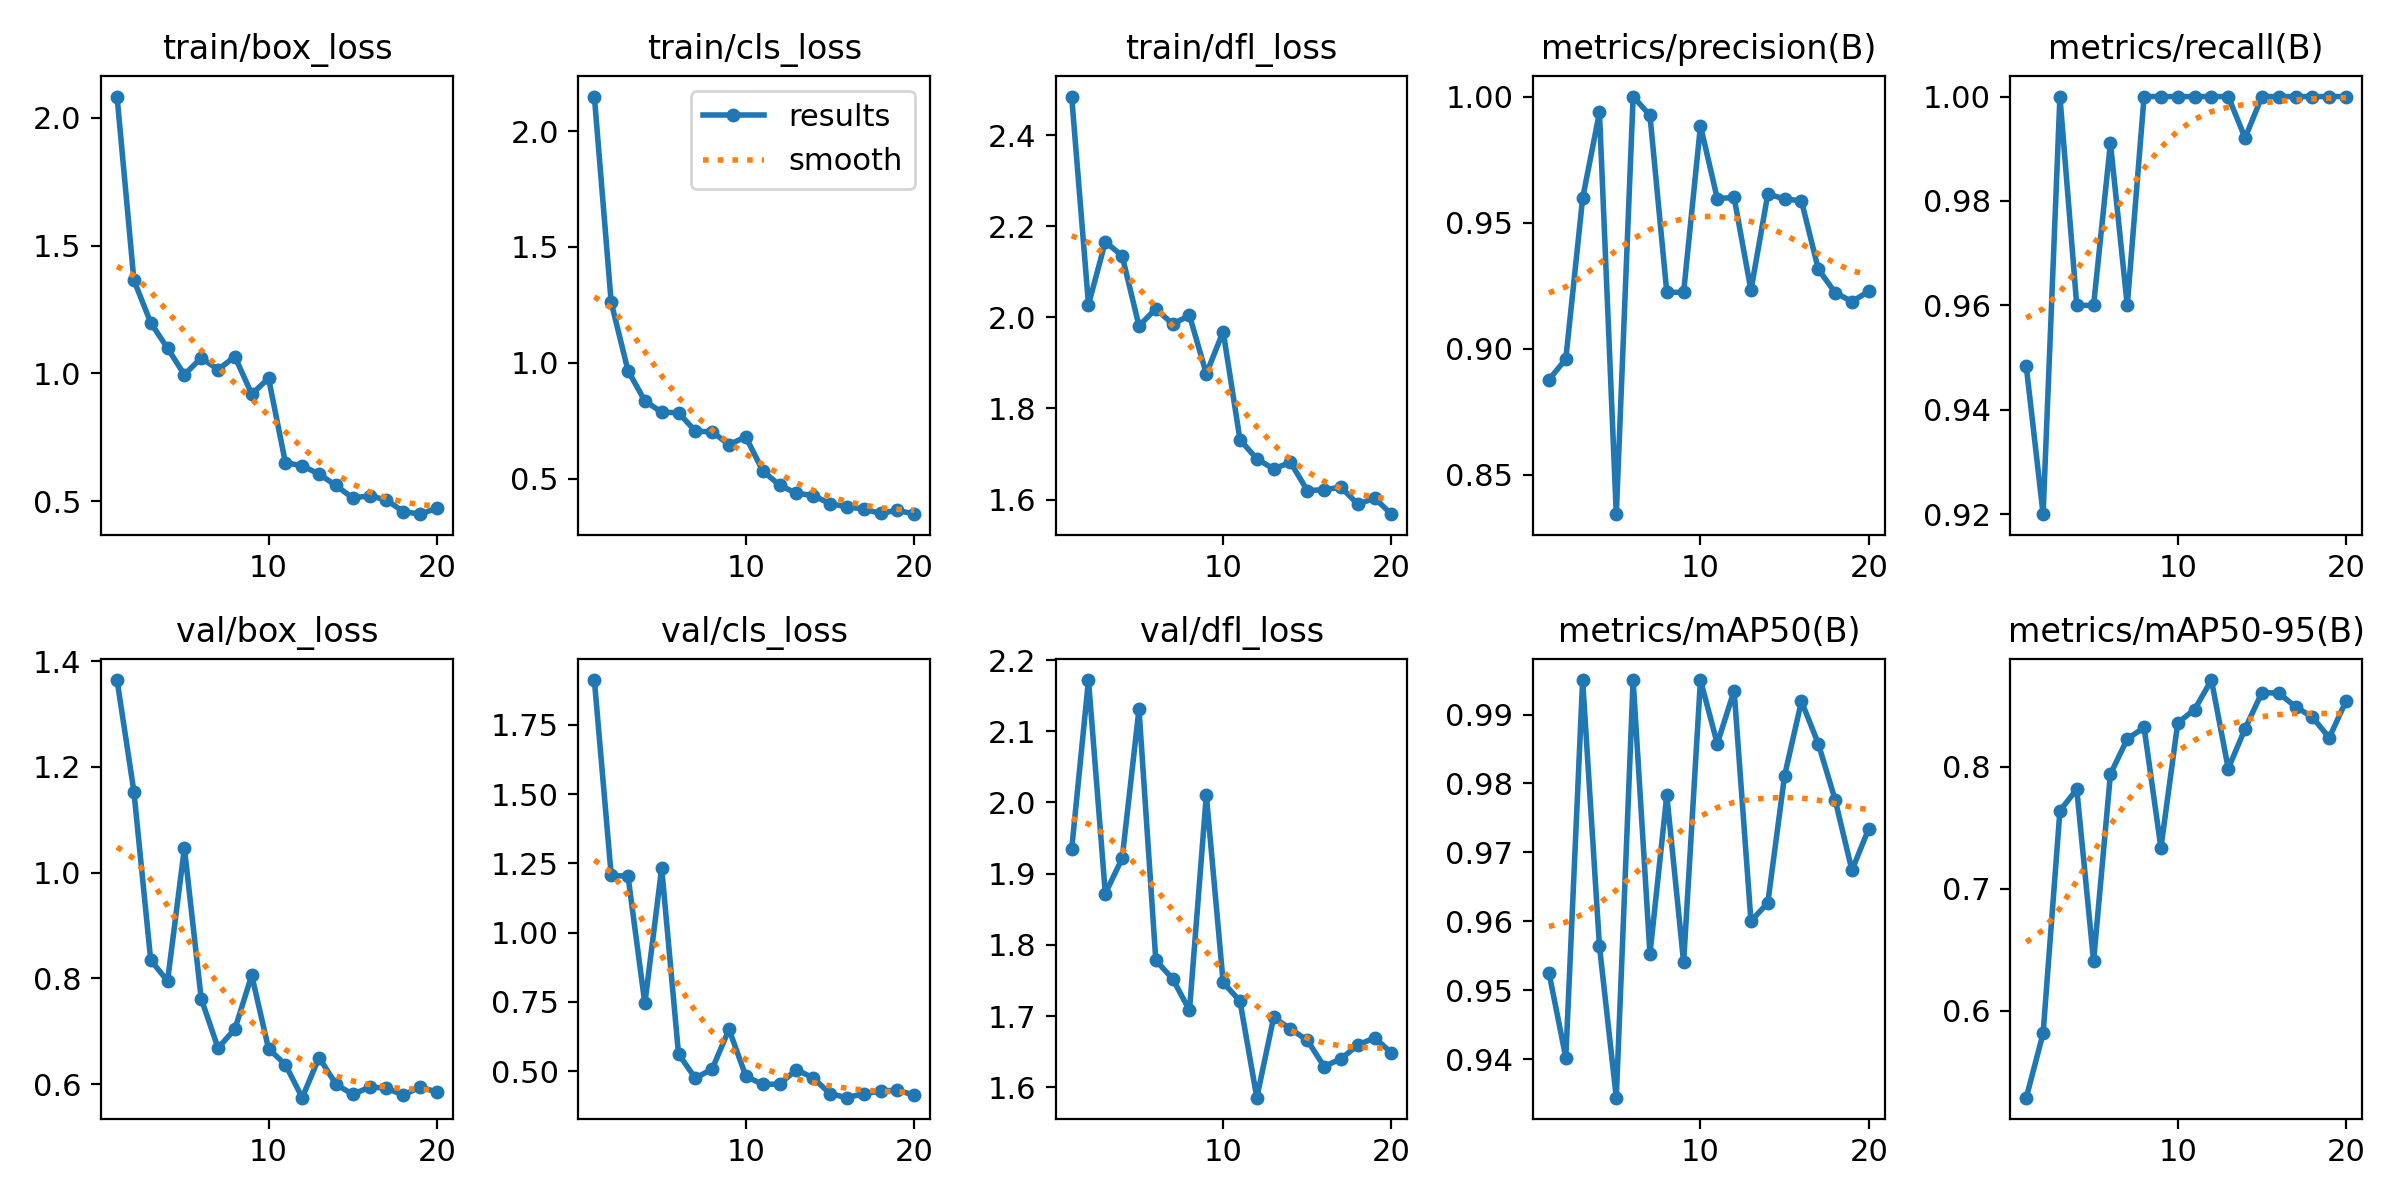

Source data for this figure (header and first rows):
epoch, train/box_loss, train/cls_loss, train/dfl_loss, metrics/precision(B), metrics/recall(B), metrics/mAP50(B), metrics/mAP50-95(B), val/box_loss, val/cls_loss, val/dfl_loss, lr/pg0, lr/pg1, lr/pg2
1, 2.083, 2.149, 2.485, 0.8876, 0.9483, 0.9526, 0.5287, 1.364, 1.912, 1.934, 0.00032, 0.00032, 0.00032
2, 1.365, 1.261, 2.028, 0.8958, 0.92, 0.9402, 0.5813, 1.153, 1.208, 2.172, 0.0006273, 0.0006273, 0.0006273
3, 1.198, 0.9666, 2.166, 0.9596, 1, 0.995, 0.7638, 0.8345, 1.203, 1.872, 0.000901, 0.000901, 0.000901
4, 1.099, 0.8359, 2.135, 0.9937, 0.96, 0.9564, 0.7814, 0.7954, 0.7448, 1.922, 0.001141, 0.001141, 0.001141
5, 0.9952, 0.7871, 1.981, 0.8343, 0.96, 0.9344, 0.6406, 1.047, 1.233, 2.131, 0.001347, 0.001347, 0.001347
6, 1.061, 0.7851, 2.019, 1, 0.9911, 0.995, 0.7938, 0.7615, 0.562, 1.778, 0.001505, 0.001505, 0.001505
7, 1.015, 0.7054, 1.985, 0.9926, 0.96, 0.9553, 0.8226, 0.6686, 0.4748, 1.752, 0.001406, 0.001406, 0.001406
8, 1.066, 0.7024, 2.004, 0.9223, 1, 0.9783, 0.832, 0.7044, 0.5082, 1.708, 0.001307, 0.001307, 0.001307
9, 0.9192, 0.6476, 1.876, 0.9223, 1, 0.9541, 0.7334, 0.806, 0.6514, 2.01, 0.001208, 0.001208, 0.001208
10, 0.9812, 0.6804, 1.969, 0.9884, 1, 0.995, 0.8358, 0.6672, 0.482, 1.747, 0.001109, 0.001109, 0.001109
11, 0.6512, 0.5351, 1.731, 0.9595, 1, 0.9858, 0.8468, 0.6371, 0.4522, 1.721, 0.00101, 0.00101, 0.00101
12, 0.6387, 0.4722, 1.689, 0.9599, 1, 0.9935, 0.8709, 0.5747, 0.4539, 1.586, 0.000911, 0.000911, 0.000911
13, 0.6065, 0.4381, 1.667, 0.9231, 1, 0.96, 0.7984, 0.6506, 0.5052, 1.698, 0.000812, 0.000812, 0.000812
14, 0.5618, 0.4277, 1.682, 0.9612, 0.9921, 0.9627, 0.831, 0.6003, 0.476, 1.682, 0.000713, 0.000713, 0.000713
15, 0.5127, 0.3929, 1.62, 0.9594, 1, 0.9811, 0.8607, 0.5808, 0.4191, 1.666, 0.000614, 0.000614, 0.000614
16, 0.5215, 0.3791, 1.622, 0.9586, 1, 0.9919, 0.8602, 0.5947, 0.4046, 1.629, 0.000515, 0.000515, 0.000515
17, 0.505, 0.3696, 1.627, 0.9315, 1, 0.9858, 0.849, 0.5928, 0.4192, 1.64, 0.000416, 0.000416, 0.000416
18, 0.4597, 0.3505, 1.59, 0.9222, 1, 0.9776, 0.8405, 0.5794, 0.4278, 1.659, 0.000317, 0.000317, 0.000317
19, 0.4494, 0.3649, 1.603, 0.9187, 1, 0.9674, 0.8236, 0.5951, 0.4323, 1.67, 0.000218, 0.000218, 0.000218
20, 0.473, 0.3475, 1.568, 0.9227, 1, 0.9735, 0.8538, 0.5851, 0.4132, 1.648, 0.000119, 0.000119, 0.000119
